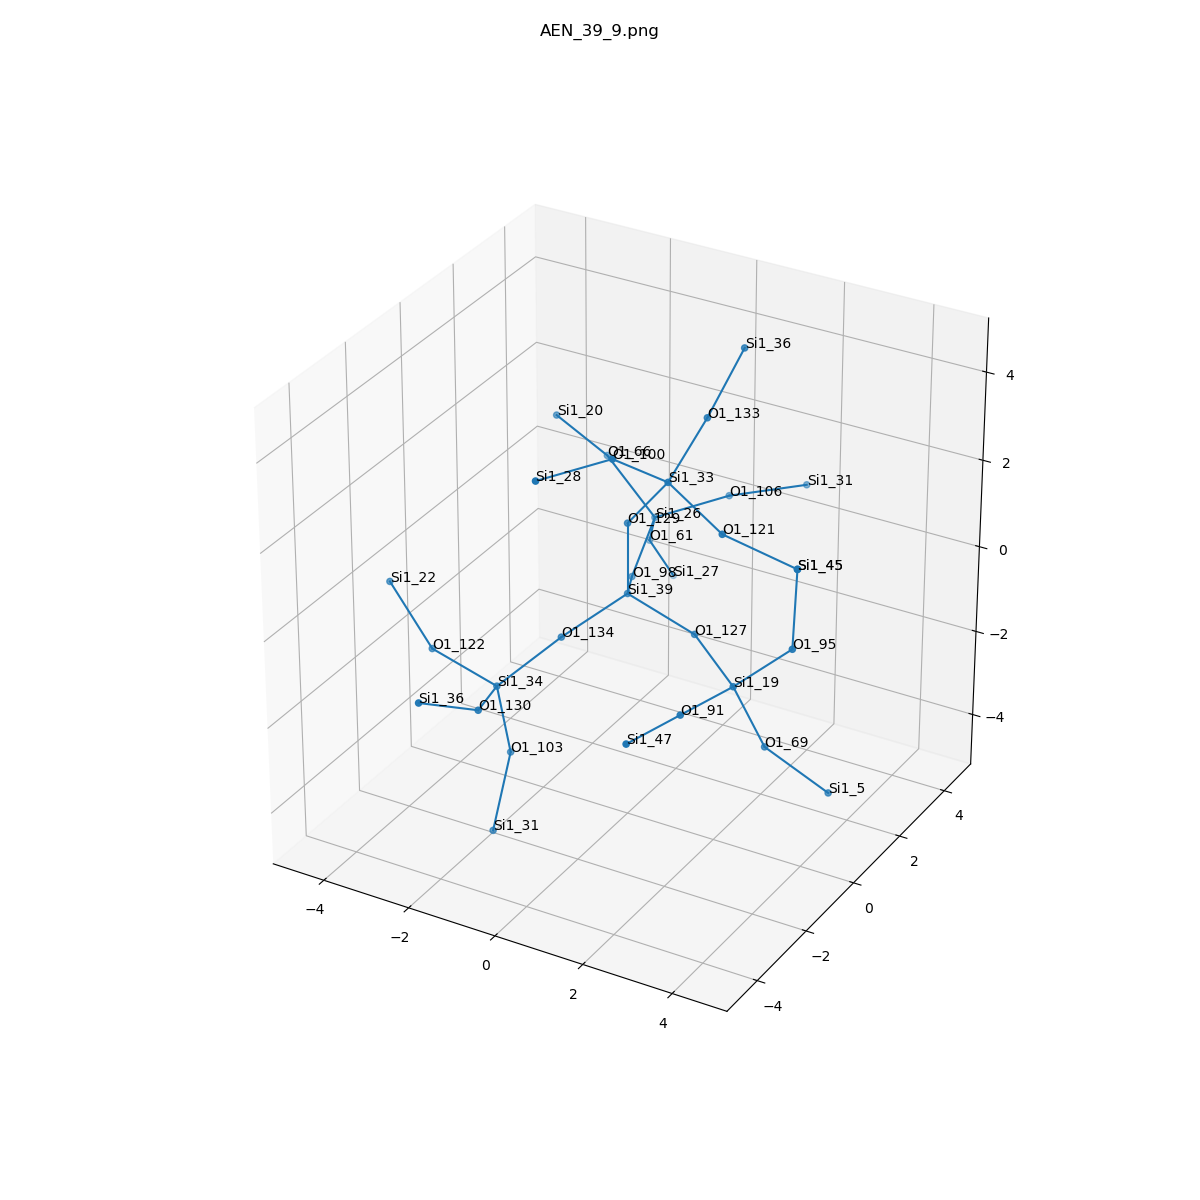

Data behind this chart, as committed beside it:
, neighbor_num, isite, atom, x, y, z, front_index
0, 0, 39, Si1, 0.0, 0.0, 0.0, 
1, 1, 134, O1, -0.7777, -1.279, -0.5892, 0.0
2, 1, 127, O1, 1.533, 0.0, -0.4984, 0.0
3, 1, 98, O1, -0.6915, 1.373, -0.4877, 0.0
4, 1, 129, O1, 0.0, 0.0, 1.614, 0.0
5, 2, 34, Si1, -1.61, -2.39, -1.402, 1.0
6, 2, 19, Si1, 2.863, -0.8149, -0.8911, 2.0
7, 2, 26, Si1, -0.9996, 2.845, 0.09244, 3.0
8, 2, 33, Si1, 0.9936, -0.142, 2.877, 4.0
9, 3, 103, O1, -1.428, -2.2, -2.993, 5.0
10, 3, 122, O1, -3.18, -2.276, -1.055, 5.0
11, 3, 130, O1, -1.124, -3.883, -1.03, 5.0
12, 3, 95, O1, 4.032, -0.5763, 0.1925, 6.0
13, 3, 91, O1, 2.559, -2.387, -0.8082, 6.0
14, 3, 69, O1, 3.357, -0.3946, -2.359, 6.0
15, 3, 66, O1, -2.048, 2.725, 1.31, 7.0
16, 3, 106, O1, 0.3448, 3.535, 0.6433, 7.0
17, 3, 61, O1, -1.642, 3.753, -1.069, 7.0
18, 3, 100, O1, 0.4344, -1.336, 3.805, 8.0
19, 3, 133, O1, 1.095, 1.234, 3.705, 8.0
20, 3, 121, O1, 2.446, -0.5688, 2.323, 8.0
21, 4, 31, Si1, -1.302, -3.115, -4.315, 9.0
22, 4, 22, Si1, -4.346, -1.966, 0.009182, 10.0
23, 4, 36, Si1, -1.631, -5.234, -0.308, 11.0
24, 4, 45, Si1, 3.885, -0.1497, 1.74, 12.0
25, 4, 47, Si1, 2.255, -3.96, -0.7253, 13.0
26, 4, 5, Si1, 4.543, 0.09279, -3.335, 14.0
27, 4, 20, Si1, -2.715, 1.844, 2.474, 15.0
28, 4, 31, Si1, 1.58, 4.56, 0.7494, 16.0
29, 4, 27, Si1, -1.603, 4.697, -2.37, 17.0
30, 4, 28, Si1, -0.5208, -2.628, 3.67, 18.0
31, 4, 36, Si1, 1.251, 2.441, 4.756, 19.0
32, 4, 45, Si1, 3.885, -0.1497, 1.74, 20.0
